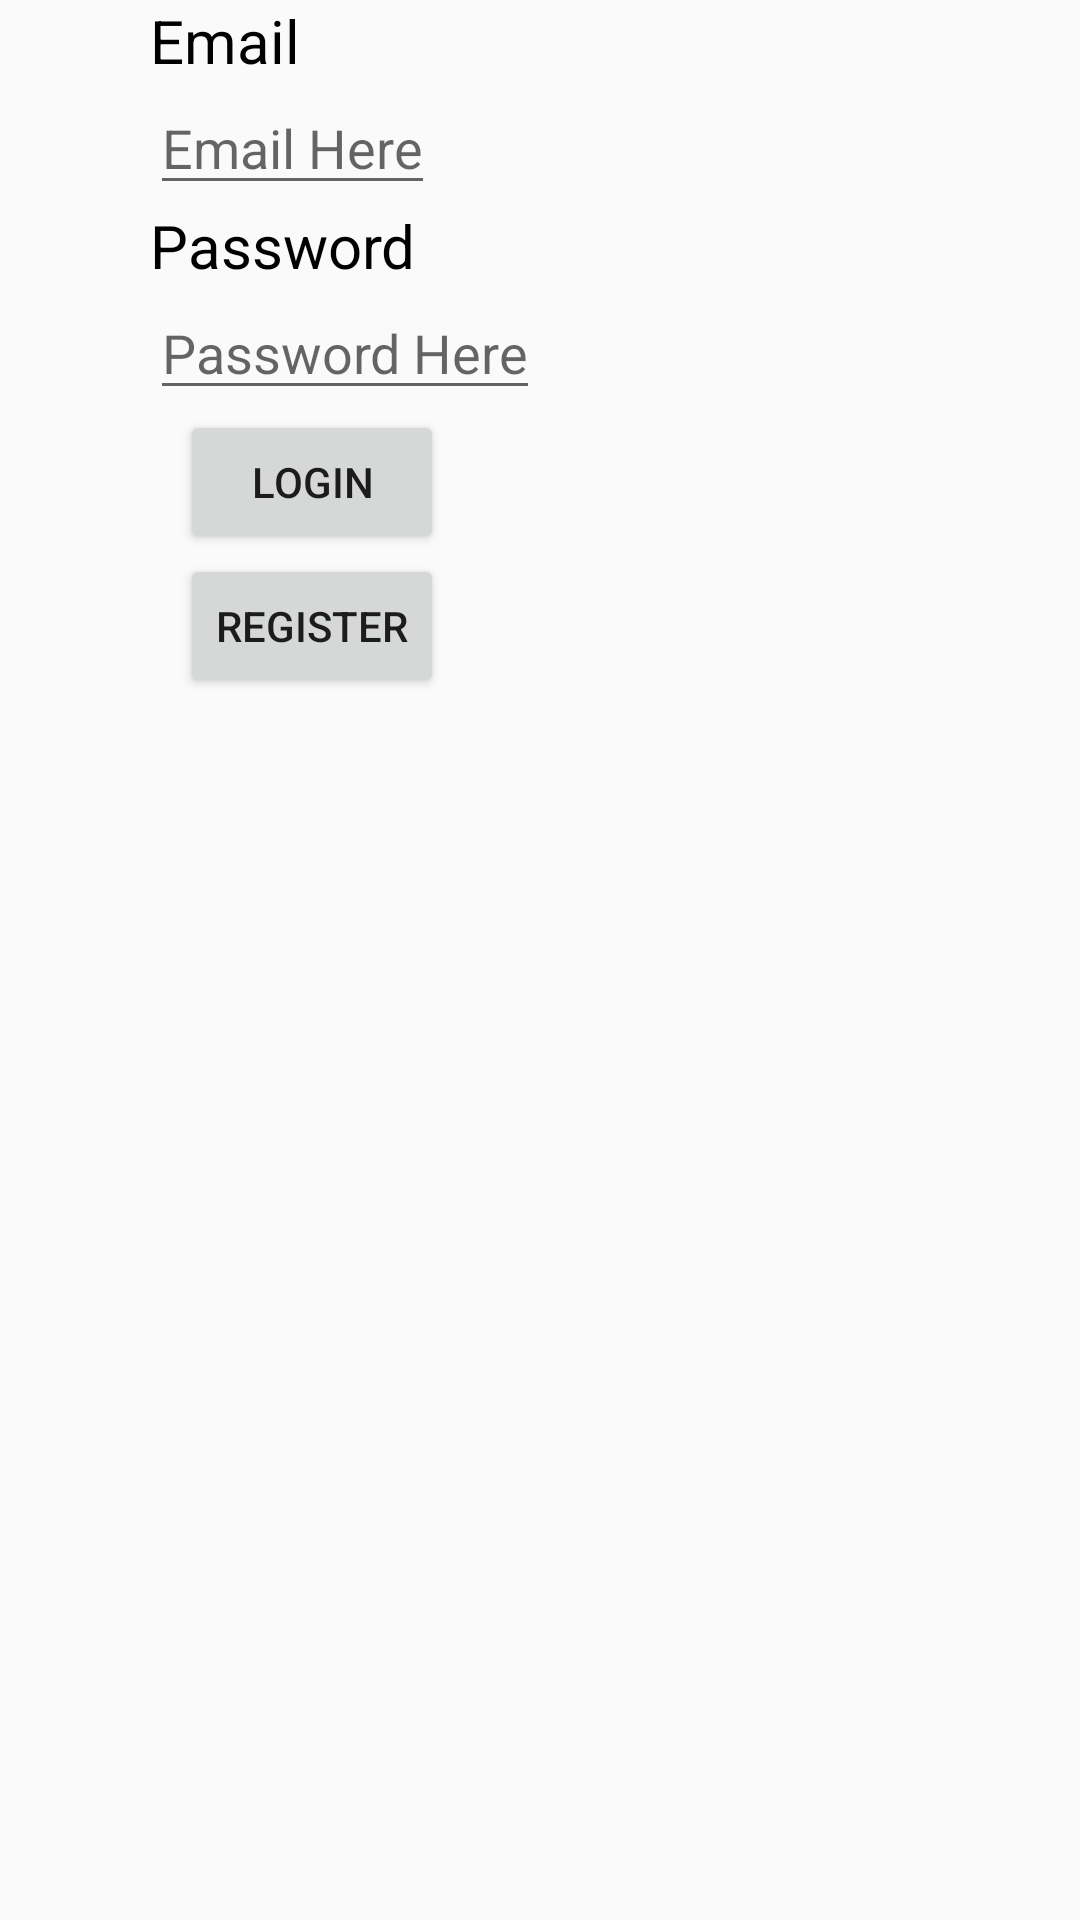

Reconstruct the res/layout file that produces this screen, plus the resources it refers to.
<!-- AndroidManifest.xml: application theme AppTheme -->
<!-- res/layout/activity_main.xml -->
<?xml version="1.0" encoding="utf-8"?>
<LinearLayout xmlns:android="http://schemas.android.com/apk/res/android"
  xmlns:tools="http://schemas.android.com/tools"
  android:layout_width="match_parent"
  android:layout_height="match_parent"
  tools:context=".MainActivity"
  android:orientation="vertical"
  android:layout_margin="200px">

    <TextView
      android:layout_width="wrap_content"
      android:layout_height="wrap_content"
      android:text="Email"
      android:layout_marginLeft="150px"
      android:textSize="20sp"
      android:textColor="@color/black"/>
   <EditText
     android:id="@+id/etEmail"
     android:layout_marginLeft="150px"
     android:layout_width="wrap_content"
     android:layout_height="wrap_content"
     android:hint="Email Here" />

    <TextView
      android:layout_width="wrap_content"
      android:layout_marginLeft="150px"
      android:layout_height="wrap_content"
      android:text="Password"
      android:textSize="20sp"
      android:textColor="@color/black" />

    <EditText
      android:id="@+id/etPassword"
      android:layout_width="wrap_content"
      android:layout_marginLeft="150px"
      android:layout_height="wrap_content"
      android:hint="Password Here" />
    <Button
      android:id="@+id/btnLogin"
      android:layout_width="wrap_content"
      android:layout_marginLeft="180px"
      android:layout_height="wrap_content"
    android:text="Login"/>

    <Button
      android:id="@+id/btnRegister"
      android:layout_width="wrap_content"
      android:layout_height="wrap_content"
      android:layout_marginLeft="180px"
      android:text="Register" />

</LinearLayout>
<!-- resources referenced by this layout -->
<resources>
  <style name="AppTheme" parent="Theme.AppCompat.Light.DarkActionBar">
          
          <item name="colorPrimary">@color/colorPrimary</item>
          <item name="colorPrimaryDark">@color/colorPrimaryDark</item>
          <item name="colorAccent">@color/colorAccent</item>
  
  
      </style>
  <!-- not gathered from this repository: default colours our renderer supplied (Android Studio template values) -->
  <color name="black">#FF000000</color>
  <color name="colorPrimary">#FF6200EE</color>
  <color name="colorPrimaryDark">#FF3700B3</color>
  <color name="colorAccent">#FF03DAC5</color>
</resources>
